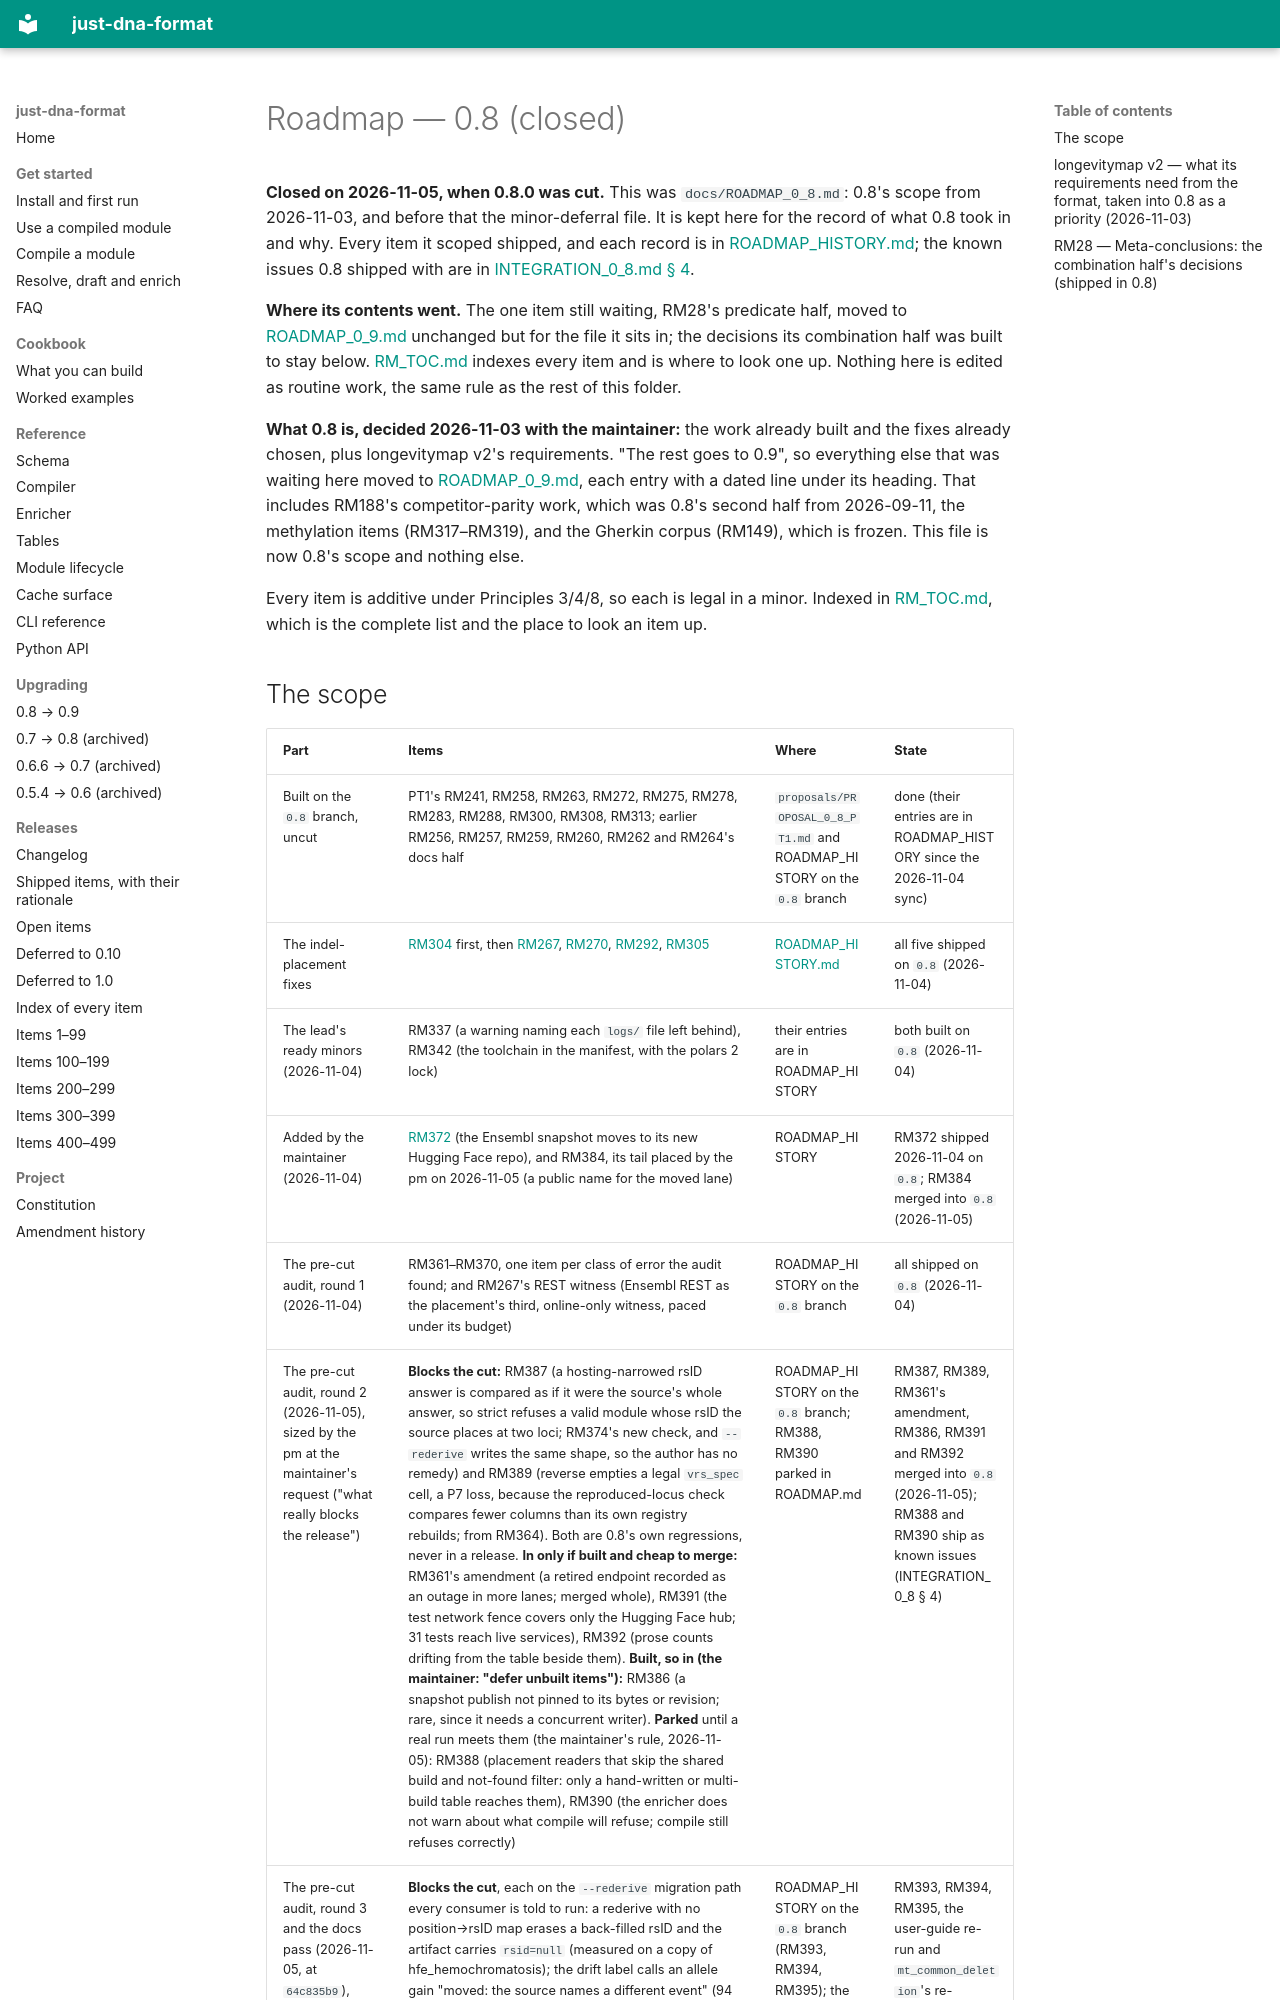

repository: dna-seq/just-dna-compiler · page: history/ROADMAP_0_8/index.html · generator: mkdocs

# Roadmap — 0.8 (closed)

**Closed on 2026-11-05, when 0.8.0 was cut.** This was `docs/ROADMAP_0_8.md`: 0.8's scope from 2026-11-03,
and before that the minor-deferral file. It is kept here for the record of what 0.8 took in and why.
Every item it scoped shipped, and each record is in [ROADMAP_HISTORY.md](../ROADMAP_HISTORY.md); the
known issues 0.8 shipped with are in [INTEGRATION_0_8.md § 4](INTEGRATION_0_8.md#4-known-issues).

**Where its contents went.** The one item still waiting, RM28's predicate half, moved to
[ROADMAP_0_9.md](ROADMAP_0_9.md) unchanged but for the file it sits in; the decisions its combination
half was built to stay below. [RM_TOC.md](../RM_TOC.md) indexes every item and is where to look one up.
Nothing here is edited as routine work, the same rule as the rest of this folder.

**What 0.8 is, decided 2026-11-03 with the maintainer:** the work already built and the fixes already
chosen, plus longevitymap v2's requirements. "The rest goes to 0.9", so everything else that was waiting
here moved to [ROADMAP_0_9.md](ROADMAP_0_9.md), each entry with a dated line under its heading. That
includes RM188's competitor-parity work, which was 0.8's second half from 2026-09-11, the methylation items
(RM317–RM319), and the Gherkin corpus (RM149), which is frozen. This file is now 0.8's scope and nothing else.

Every item is additive under Principles 3/4/8, so each is legal in a minor. Indexed in
[RM_TOC.md](../RM_TOC.md), which is the complete list and the place to look an item up.
